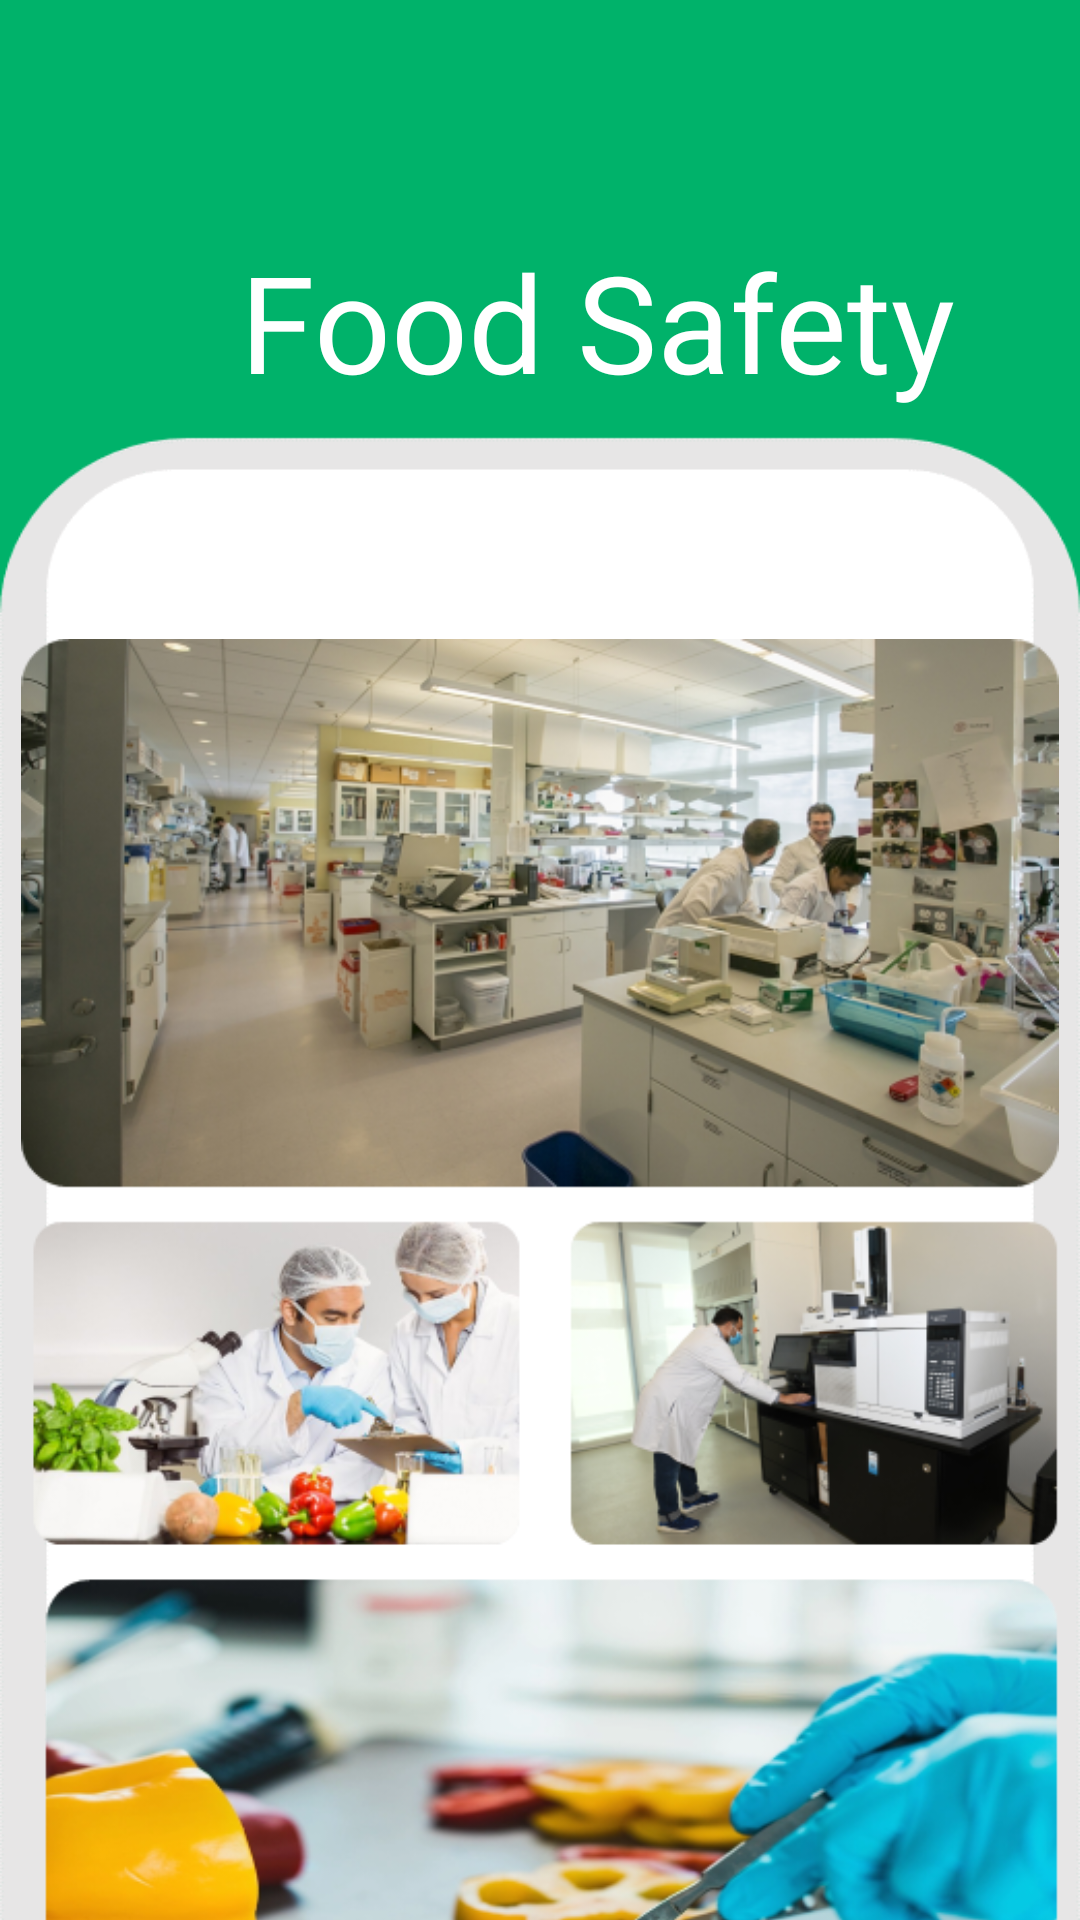

Android layout source for this screen:
<!-- AndroidManifest.xml: application theme Theme.AppCompat.Light.NoActionBar -->
<!-- res/layout/activity_food_s.xml -->
<?xml version="1.0" encoding="utf-8"?>
<androidx.constraintlayout.widget.ConstraintLayout xmlns:android="http://schemas.android.com/apk/res/android"
    xmlns:app="http://schemas.android.com/apk/res-auto"
    xmlns:tools="http://schemas.android.com/tools"
    android:layout_width="match_parent"
    android:layout_height="match_parent"
    android:background="@drawable/actback"
    tools:context=".FoodS">

    <TextView
        android:id="@+id/textView5"
        android:layout_width="324dp"
        android:layout_height="81dp"
        android:layout_marginStart="107dp"
        android:layout_marginTop="77dp"
        android:layout_marginEnd="118dp"
        android:text="Food Safety"
        android:textColor="#ffff"
        android:textSize="45dp"
        app:layout_constraintEnd_toEndOf="parent"
        app:layout_constraintHorizontal_bias="0.144"
        app:layout_constraintStart_toStartOf="parent"
        app:layout_constraintTop_toTopOf="parent"
        tools:ignore="MissingConstraints" />

    <ImageView
        android:id="@+id/imageView"
        android:layout_width="348dp"
        android:layout_height="481dp"
        android:layout_marginTop="55dp"
        android:src="@drawable/foods"
        app:layout_constraintEnd_toEndOf="parent"
        app:layout_constraintStart_toStartOf="parent"
        app:layout_constraintTop_toBottomOf="@+id/textView5"
        tools:ignore="MissingConstraints" />

    <ImageButton
        android:id="@+id/imageButton5"
        android:layout_width="67dp"
        android:layout_height="66dp"
        android:layout_marginEnd="349dp"
        android:layout_marginBottom="666dp"
        android:background="#0000"
        android:onClick="aboutUs"
        app:layout_constraintBottom_toBottomOf="parent"
        app:layout_constraintEnd_toEndOf="parent"
        app:layout_constraintHorizontal_bias="0.0"
        app:layout_constraintStart_toStartOf="parent"
        app:layout_constraintTop_toTopOf="parent"
        app:layout_constraintVertical_bias="0.0"
        app:srcCompat="@drawable/menu"
        tools:ignore="MissingConstraints" />

    <ImageButton
        android:id="@+id/imageButton6"
        android:layout_width="67dp"
        android:layout_height="66dp"
        android:layout_marginStart="350dp"
        android:layout_marginBottom="669dp"
        android:background="#0000"
        android:onClick="basket"
        app:layout_constraintBottom_toBottomOf="parent"
        app:layout_constraintEnd_toEndOf="parent"
        app:layout_constraintHorizontal_bias="1.0"
        app:layout_constraintStart_toStartOf="parent"
        app:layout_constraintTop_toTopOf="parent"
        app:layout_constraintVertical_bias="0.0"
        app:srcCompat="@drawable/fav"
        tools:ignore="MissingConstraints" />

</androidx.constraintlayout.widget.ConstraintLayout>
<!-- resources referenced by this layout -->
<resources>
  <!-- drawable actback: png bitmap (drawable, 9100 bytes) -->
  <!-- drawable fav: png bitmap (drawable-v24, 2276 bytes) -->
  <!-- drawable foods: png bitmap (drawable, 717032 bytes) -->
  <!-- drawable menu: png bitmap (drawable-v24, 1108 bytes) -->
</resources>
